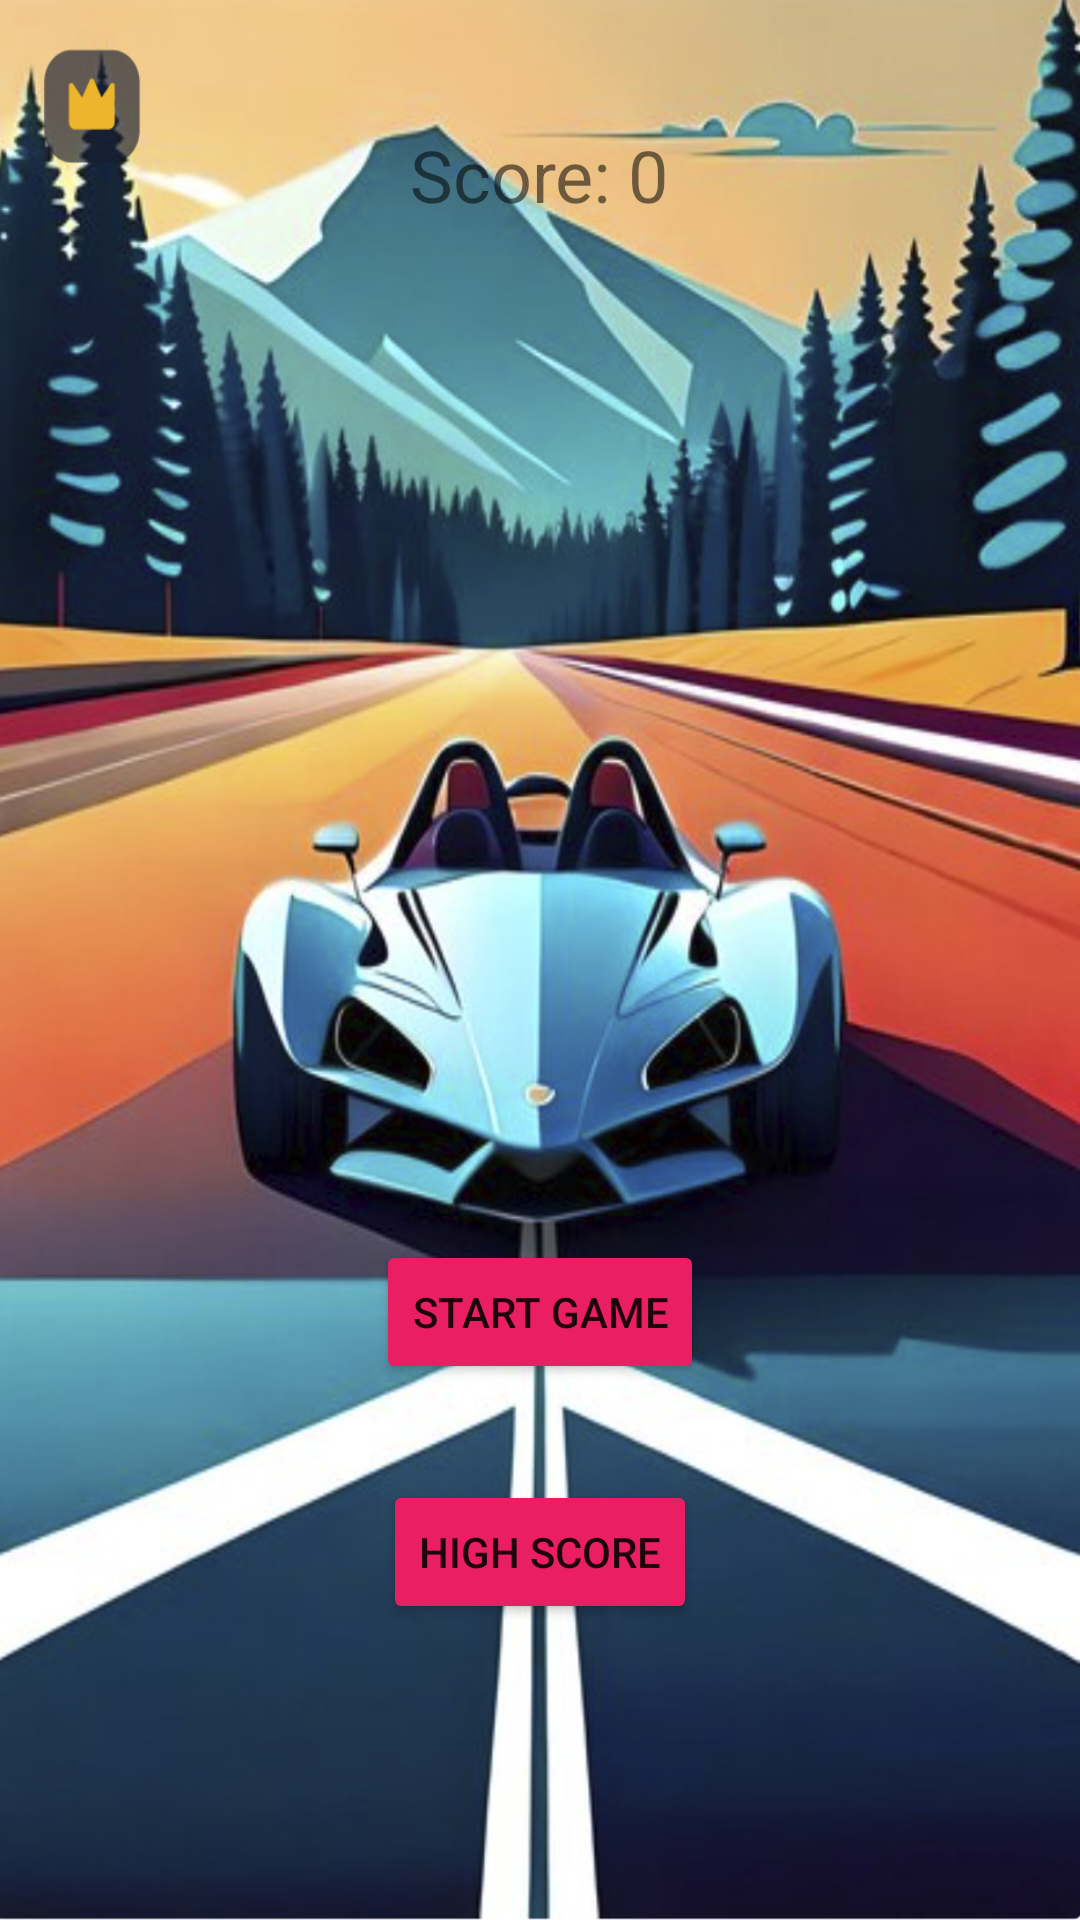

Android layout source for this screen:
<!-- AndroidManifest.xml: activity theme AppTheme.FullScreen -->
<!-- res/layout/activity_main.xml -->
<?xml version="1.0" encoding="utf-8"?>
<LinearLayout xmlns:android="http://schemas.android.com/apk/res/android"
    xmlns:app="http://schemas.android.com/apk/res-auto"
    xmlns:tools="http://schemas.android.com/tools"
    android:id="@+id/rootLayout"
    android:layout_width="match_parent"
    android:layout_height="match_parent"
    android:orientation="vertical"
    android:background="@drawable/image2">

    <TextView
        android:id="@+id/score"
        android:layout_width="wrap_content"
        android:layout_height="wrap_content"
        android:text="Score: 0"
        android:textSize="24sp"
        android:layout_gravity="center_horizontal"
        android:layout_marginTop="42dp"
        app:chipBackgroundColor="#F3D98E"
        app:chipStrokeColor="#FFD500"
        app:chipStrokeWidth="2dp"
        app:chipIconSize="24dp"
        app:chipIconTint="#FFD500"
        app:chipStartPadding="8dp"
        app:chipEndPadding="8dp"
        app:chipMinHeight="48dp"
        app:chipCornerRadius="24dp" />

    <Button
        android:id="@+id/startBtn"
        android:layout_width="wrap_content"
        android:layout_height="wrap_content"
        android:text="Start Game"
        android:layout_gravity="center_horizontal"
        android:layout_marginTop="339dp"
        android:backgroundTint="#E91E63"
        app:cornerRadius="24dp"
        app:strokeColor="#FF0000"
        app:strokeWidth="2dp"
        app:iconGravity="textStart"
        app:iconPadding="8dp" />

    <Button
        android:id="@+id/highScoreBtn"
        android:layout_width="wrap_content"
        android:layout_height="wrap_content"
        android:layout_gravity="center_horizontal"
        android:layout_marginTop="32dp"
        android:text="High Score"
        android:backgroundTint="#E91E63"
        app:cornerRadius="24dp"
        app:strokeColor="#FF0000"
        app:strokeWidth="2dp"
        app:iconGravity="textStart"
        app:iconPadding="8dp" />

</LinearLayout>
<!-- resources referenced by this layout -->
<resources>
  <!-- drawable image2: jpg bitmap (drawable, 242239 bytes) -->
  <style name="AppTheme.FullScreen" parent="Theme.AppCompat.Light.NoActionBar">
          <item name="android:windowFullscreen">true</item>
      </style>
</resources>
